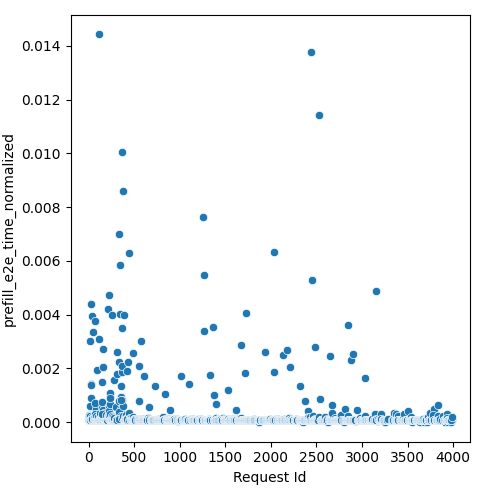

The table this chart was drawn from, first rows:
Request Id, prefill_e2e_time_normalized
1, 8.679202654521381e-05
0, 8.68696192872438e-05
4, 8.59636715965151e-05
11, 7.302302856241043e-05
7, 8.629707160071183e-05
2, 0.0002189
15, 7.757900435606073e-05
10, 7.181146606240977e-05
14, 9.327690364223841e-05
5, 7.181146606240977e-05
21, 7.18114660624089e-05
9, 8.776336388140521e-05
13, 7.181146606241064e-05
6, 0.0002573
3, 0.0002393
24, 9.841799715644764e-05
32, 7.18114660624089e-05
8, 0.0006163
20, 0.0002361
17, 9.123609747345862e-05
30, 0.003933
34, 8.600851487193409e-05
27, 7.18114660624089e-05
12, 0.0002487
35, 7.18114660624089e-05
33, 7.18114660624089e-05
38, 7.18114660624089e-05
40, 8.591633702801865e-05
19, 0.0009081
22, 0.0001151
29, 0.004409
37, 8.600851487193401e-05
28, 0.000132
26, 0.001417
18, 0.003018
50, 7.18114660624089e-05
16, 7.181146606241064e-05
41, 8.69259555301974e-05
25, 0.001391
23, 0.0001026
47, 0.0001141
43, 0.003348
48, 7.18114660624089e-05
42, 0.0001121
31, 0.00018
52, 0.0001176
46, 8.581331473187796e-05
44, 8.62970716007125e-05
36, 7.18114660624089e-05
51, 0.0001256
45, 0.0001746
49, 9.618712379614707e-05
58, 8.514153252291619e-05
54, 7.18114660624089e-05
53, 0.000188
64, 7.978651040764766e-05
61, 0.0001061
56, 8.549359036454478e-05
65, 7.18114660624089e-05
62, 0.000101
... 1,649 more rows
